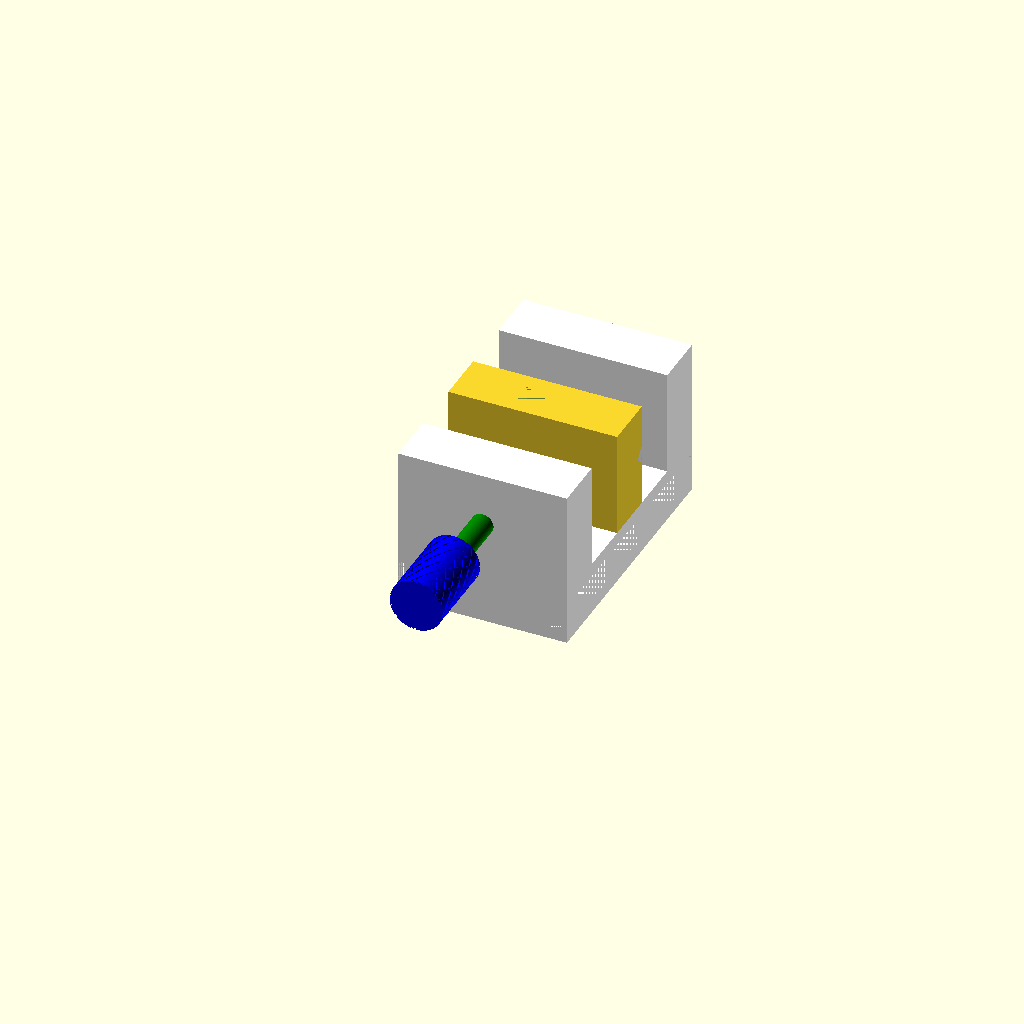
Cell 1 — every parameter at its default value.
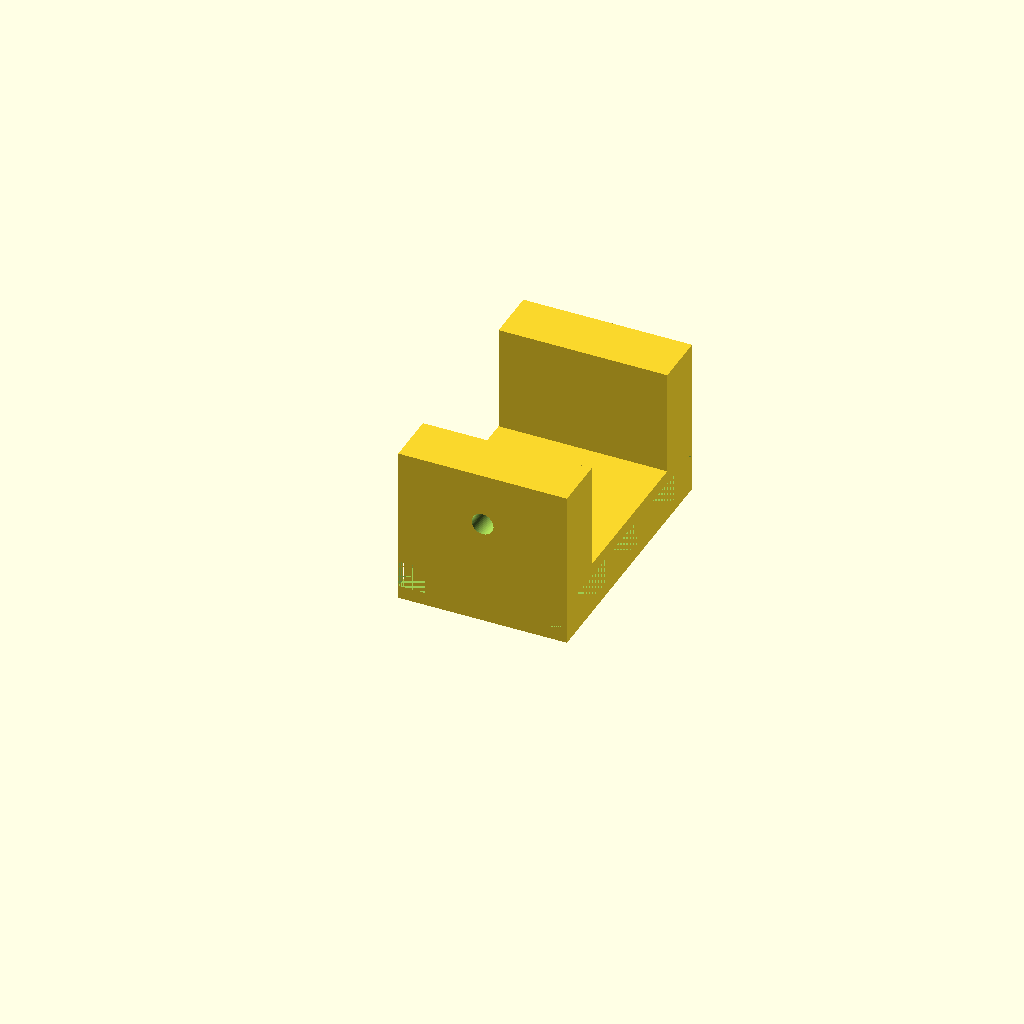
Cell 2: part = 1 (everything else at default).
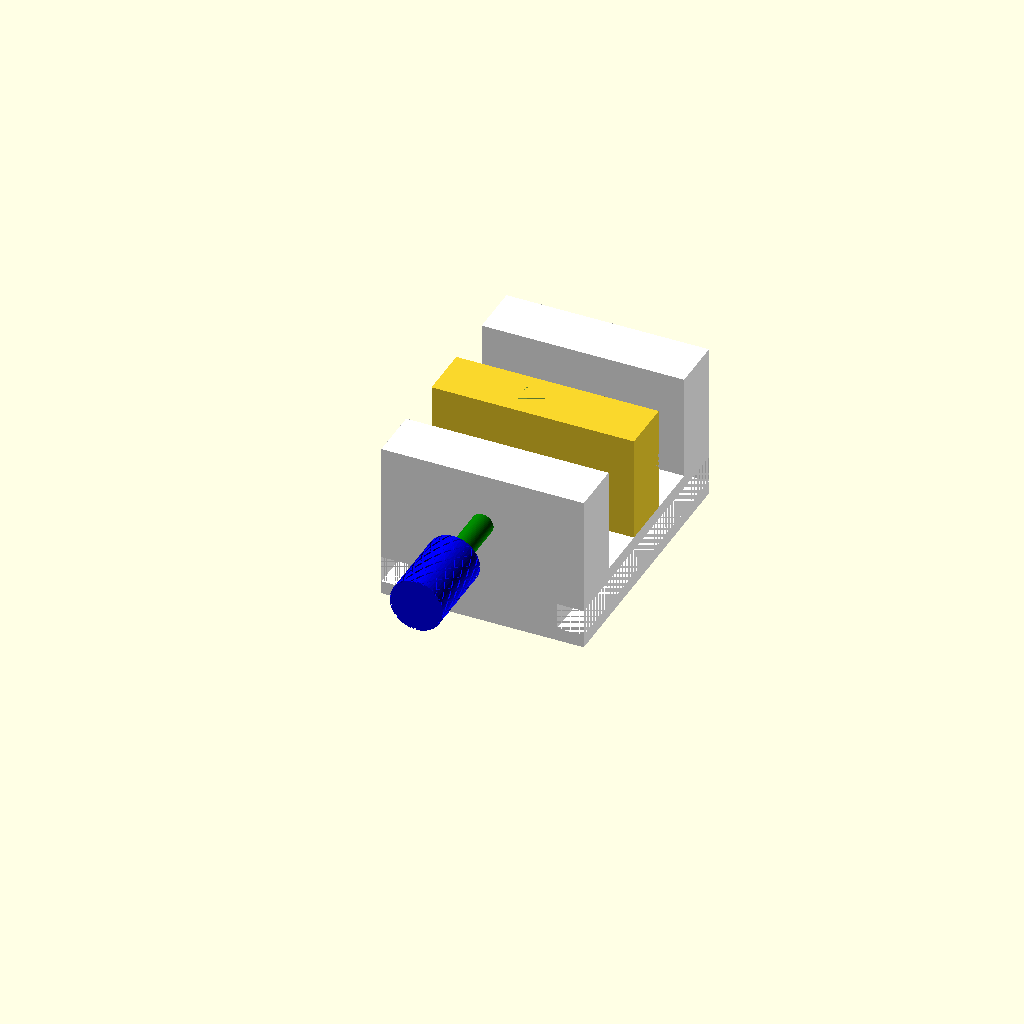
Cell 3 — viseWidth set to 76.2, the other parameters unchanged.
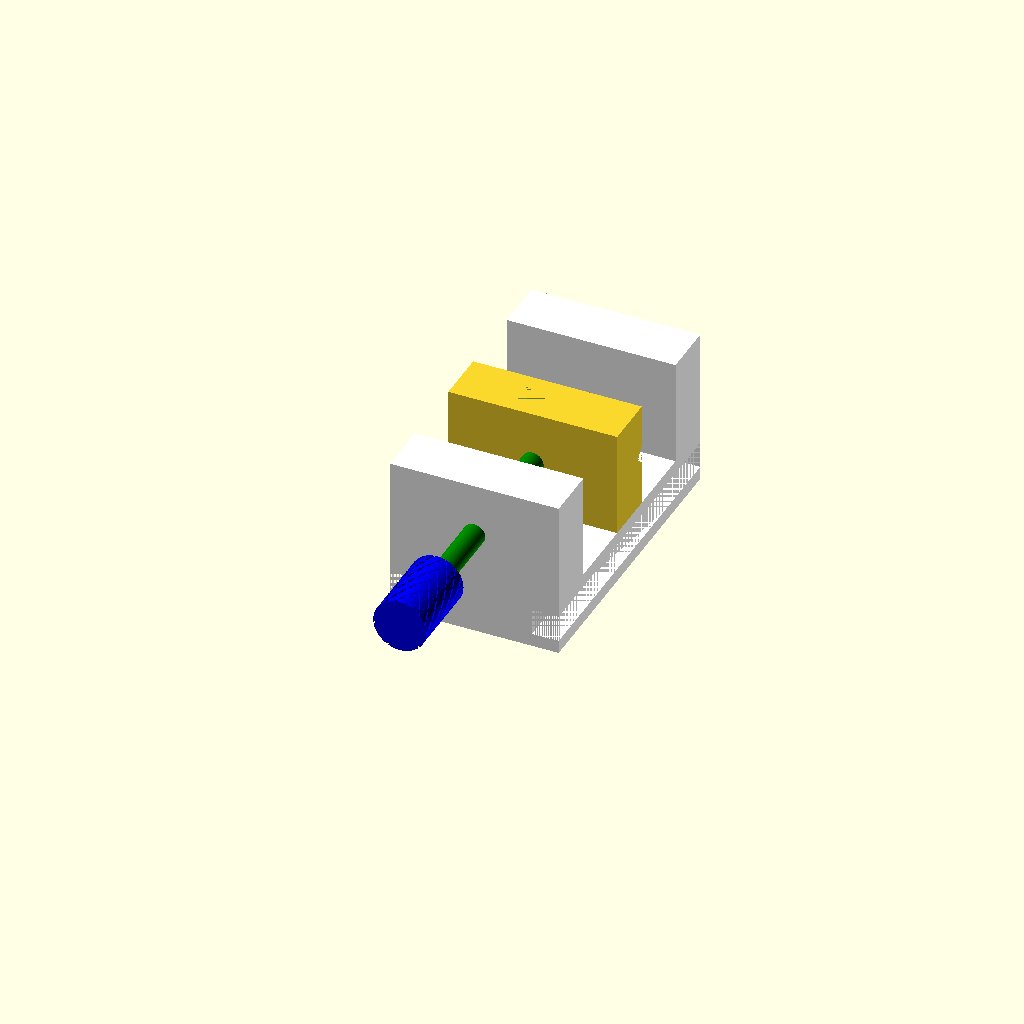
Cell 4: the same model with viseLength = 114.3.
All cells are drawn from one camera (rotation 55°, 0°, 25°, orthographic, colour scheme Cornfield), so only the parameter changes between them.
Source of the model, scadFiles/1547828/2398913.scad:
/***********************************************************************

Name ......... : toolMakersVise.scad

Description....: Parametric Tool Makers vise

Author ....... : Garrett Melenka

Version ...... : V1.0 2016/05/07

Licence ...... : GPL

***********************************************************************/

//Part Selection Dropdown Menu

part = 0; //[0:All, 1:Vise Base, 2: Movable Jaw,3: Movable Jaw Clamp, 4: Bolt Knob]



//Vise Width

viseWidth = 63.5; //[25.4:1", 50.8:2", 63.5:2.5", 76.2:3", 88.9:3.5", 101.6:4"]

//Vise Length

viseLength = 101; //[88.9:3.5", 101:4", 114.3:4.5", 127:5.0", 139.7:5.5", 152.4:6"]

//Height of Vise Base

viseBaseHeight = 20;



//Dimensions of Vise Grooves

//Width of Vise Groove

viseGrooveWidth = 10;

//Depth of Vise Groove

viseGrooveDepth = 10;

//Tolerance to be applied to grooves to ensure good fit

viseGrooveTolerance = 0.1;



//Width of slot along center of vise base

movableJawGuide = 20;



//V groove dimension for fixed and movable jaw

toolGroove = 5;

//Fixed Jaw Groove option

grooveSelectFixedJaw = 0; //[0:No Groove, 1:Groove]

//Movable Jaw Groove option

grooveSelectMovableJaw = 1; //[0:No Groove, 1:Groove]

//Height of Jaws

jawHeight = 40;

//Dimensions of Movable Jaw

//Width of Movable Jaw

movableJawWidth = viseWidth;

//Height of Movable Jaw

movableJawHeight = jawHeight;

//Movable Jaw Thickness

movableJawThickness = 20;



//Dimensions of Fixed Jaw

//Width of Fixed Jaw

fixedJawWidth = viseWidth;

//Fixed Jaw Height

fixedJawHeight = jawHeight;

//Fixed Jaw Thickness

fixedJawThickness = 20;



//movable Jaw Bolts

//Diameter of Bolt to connect Movable Jaw and Movable Jaw Clamp

movableJawBoltDiameter = 3.3;

//Length of Bolt to connect Movable Jaw and Movable Jaw Clamp

movableJawBoltLength = 25;

//Bolt head diameter

movableJawBoltHeadDiameter = 5.5;

//Bolt Head Thickness

movableJawBoltHeadLength = 3.0;

//Captive nuts to connect Movable Jaw to Movable Jaw Clamp

//Width of nut

movableJawNutWidth = 6.0;

//Thickness of nut

movableJawNutThickness = 2.75;

//Use scale factor to oversize central captive nut slot so that it spins freely

movableJawCaptiveNutScaleFactor = 1.2;





//Width of nut- measure corner to corner distance on nut

nutWidth = 14.75;

//Nut thickness- measure thickness of nut

nutThickness = 7.0;



//Dimensions of Nut and Bolt for securing parts in V block

//Diameter of bolt

boltDiameter = 8.25;

//boltLength = 101;

boltLength = viseLength - 2*fixedJawThickness+ movableJawThickness;

echo("Required Minimum Bolt Length:",boltLength);

//boltLength = 101;



//Diameter of Bolt Knob

boltKnobDiameter = 20;

//Height of Bolt Knob;

boltKnobLength = 30;

//Number of knurls around Knob Diameter

boltKnobKnurlNum = 15;

//Depth of knurls

boltKnobKnurlDepth = 1;

//Width of knurls

boltKnobKnurlWidth = 1;

//Angle of knurling

boltKnobKnurlAngle = 100;





module viseBase()

{

    union(){

    difference(){

    //create base of vise

    cube(size = [viseWidth, viseLength, viseBaseHeight], center = true);

    

    //create slots on side of vise    

    translate([viseWidth*0.5-0.5*viseGrooveDepth-0.5*viseGrooveTolerance, 0,0]){

    cube(size = [viseGrooveWidth+viseGrooveTolerance, viseLength, viseGrooveDepth+viseGrooveTolerance], center = true);

    }

    translate([-viseWidth*0.5+0.5*viseGrooveDepth+0.5*viseGrooveTolerance, 0,0]){

    cube(size = [viseGrooveWidth+viseGrooveTolerance, viseLength, viseGrooveDepth+viseGrooveTolerance], center = true);

        

    

    }

    //create center slot in middle of vise

    cube([movableJawGuide+viseGrooveTolerance, viseLength-fixedJawThickness*2, viseBaseHeight], center = true);    

    

    translate([viseGrooveDepth, 0, -viseGrooveWidth]){

    cube([viseGrooveDepth+viseGrooveTolerance, viseLength-fixedJawThickness*2, viseGrooveWidth+viseGrooveTolerance], center = true);

    }

    

    translate([-viseGrooveDepth, 0, -viseGrooveWidth]){

    cube([viseGrooveDepth+viseGrooveTolerance, viseLength-fixedJawThickness*2, viseGrooveWidth+viseGrooveTolerance], center = true);

    }

    }

    

    //Create Vise Fixed Jaw

    translate([0, viseLength*0.5-0.5*fixedJawThickness, viseBaseHeight*0.5+0.5*fixedJawHeight]){

    viseFixedJaw();

    }

    

    //Create lead screw guide wall

    translate([0, -viseLength*0.5+0.5*fixedJawThickness, viseBaseHeight*0.5+0.5*fixedJawHeight])

    {

    viseLeadScrewGuide();

    }

    }



    

    

    

    

}







module viseFixedJaw()

{

    //create vise fixed jaw

    difference()

    {

    cube(size = [fixedJawWidth, fixedJawThickness, fixedJawHeight], center = true);

    // Add grooves for holding round work

    if (grooveSelectFixedJaw == 1)

    {    

    translate([0,-fixedJawThickness*0.5, 0]){

    rotate([45,0,0]){

    cube(size = [fixedJawWidth, toolGroove, toolGroove], center = true);

    }

    

    rotate([0,0,45]){

    cube(size = [toolGroove, toolGroove, fixedJawHeight], center = true);

    }





}

}

}

    

    

    

    

}





module viseLeadScrewGuide()

{

    //create vise lead screw guide wall

    difference(){

    cube(size = [fixedJawWidth, fixedJawThickness, fixedJawHeight], center = true);

    //create hole for lead screw and lead screw nut

     mirror([0,1,0]){   

    translate([0, nutThickness*0.5-0.1,0])

    {    

    rotate([90,0,0]){

    cylinder(r = boltDiameter*0.5, h =  fixedJawThickness, center = true);

    

    translate([0,0,fixedJawThickness*0.5]){

    cylinder(r = nutWidth*0.5, h= nutThickness, center = true, $fn = 6);

    }

    }

    }

}

    }     

}



module viseMovableJaw()

{

    

    difference()

    {

    union(){  

    cube(size = [movableJawWidth, movableJawThickness,movableJawHeight], center = true);

    

    translate([0,0,-0.5*(movableJawHeight)-0.5*(viseBaseHeight-viseGrooveDepth)])

        {

    cube(size = [movableJawGuide, movableJawThickness, viseBaseHeight], center = true);

    }

    }

    

    //Add two holes to connect movable jaw to movable jaw guide

    translate([movableJawGuide*0.25, 0, -0.5*movableJawHeight-(viseBaseHeight)])

    {

    cylinder(r = movableJawBoltDiameter*0.5, h = movableJawBoltLength, center =false); 

    }

    

    translate([-movableJawGuide*0.25, 0, -0.5*movableJawHeight-(viseBaseHeight)])

    {

    cylinder(r = movableJawBoltDiameter*0.5, h = movableJawBoltLength, center =false); 

    }

    //Add two slots for captive nuts

    translate([movableJawGuide*0.25,movableJawThickness*0.25, -movableJawHeight*0.5-0.5*movableJawNutThickness-0.5*viseBaseHeight*0.5]){

    cube(size = [movableJawNutWidth, movableJawThickness, movableJawNutThickness], center = true);

    }

    

    translate([-movableJawGuide*0.25,movableJawThickness*0.25, -movableJawHeight*0.5-0.5*movableJawNutThickness-0.5*viseBaseHeight*0.5]){

    cube(size = [movableJawNutWidth, movableJawThickness, movableJawNutThickness], center = true);

    }

    

    

    //Add grooves to movable jaw to hold round work

    if (grooveSelectMovableJaw == 1)

    {

    translate([0,movableJawThickness*0.5, 0]){

    rotate([45,0,0]){

    cube(size = [fixedJawWidth, toolGroove, toolGroove], center = true);

    }

    

    

    

    rotate([0,0,45]){

    cube(size = [toolGroove, toolGroove, fixedJawHeight], center = true);

    }

    }

    }

    

    //Add hole to allow for a 5/16-18 captive nut in center of movable jaw

    //nut width is oversized to allow for free rotation

    rotate([90,0,0]){

    cylinder(r = boltDiameter*0.5, h =  fixedJawThickness, center = false);

    }

   

   //cylinder(r = boltDiameter*0.5, h = movableJawThickness*0.5, center = true);



    translate([-nutWidth*movableJawCaptiveNutScaleFactor*0.5, -nutThickness*0.5,-0.25*movableJawHeight]){

    cube(size = [nutWidth*movableJawCaptiveNutScaleFactor, nutThickness*1.1, movableJawHeight*0.75], center = false);

    }

 }   

}





module viseMovableJawClamp()

{

    difference(){

    cube([movableJawGuide+viseGrooveDepth, movableJawThickness-viseGrooveTolerance, viseGrooveDepth*0.5-viseGrooveTolerance], center = true);

    

    translate([-movableJawGuide*0.25, 0,-0.5*viseGrooveDepth])

    {

    cylinder(r = movableJawBoltDiameter*0.5, h = movableJawBoltLength, center =false);

    }

    

    translate([movableJawGuide*0.25, 0,-0.5*viseGrooveDepth])

    {

    cylinder(r = movableJawBoltDiameter*0.5, h = movableJawBoltLength, center =false);

    }

    translate([movableJawGuide*0.25, 0,-0.25*viseGrooveDepth])

    {

    cylinder(r= movableJawBoltHeadDiameter*0.5, h=movableJawBoltHeadLength);

    }

    translate([-movableJawGuide*0.25, 0,-0.25*viseGrooveDepth])

    {

    cylinder(r= movableJawBoltHeadDiameter*0.5, h=movableJawBoltHeadLength);

    }

}

    

}



module threadedRod()

{

    

    cylinder(r = boltDiameter*0.5, h = boltLength, center = true);

    

}



//******************************************************************************** 

//Nut which is glued into vise

//********************************************************************************

module nut()

{

    difference(){

    cylinder(r=nutWidth*0.5, h = nutThickness, center = true, $fn=6);

    

    cylinder(r = boltDiameter*0.5, h=nutThickness, center = true);

    }

    

}



//******************************************************************************** 

//Knob that allows for the bolt to be adjusted

//********************************************************************************

module boltKnob()

{

    

    if(boltKnobDiameter> nutWidth)

    {

    

    difference(){

    cylinder(r=boltKnobDiameter*0.5, h=boltKnobLength, center = true);

    translate([0,0,-(boltKnobLength*0.5)+nutThickness*0.5]){

    cylinder(r= nutWidth*0.5, h = nutThickness, center = true, $fn=6);

    }

    

    //translate([boltKnobDiameter*0.5, 0,0])

    

    for (i = [1:1:boltKnobKnurlNum])

        

    rotate([0,0,360*i/boltKnobKnurlNum]){

    {

        

        linear_extrude(height = boltKnobLength, center = true, twist = boltKnobKnurlAngle){

            translate([boltKnobDiameter*0.5, 0,0]){

        square(size = [boltKnobKnurlDepth,boltKnobKnurlWidth], center = true);

            }

        }

        

        linear_extrude(height = boltKnobLength, center = true, twist = -boltKnobKnurlAngle){

            translate([boltKnobDiameter*0.5, 0,0]){

        square(size = [boltKnobKnurlDepth,boltKnobKnurlWidth], center = true);

            }

        }

    //cube(size = [2,2, boltKnobLength], center = true);

    }

    }

}

}

    else

    {

        echo("Knob diameter is less than nut width");

    }

}





//******************************************************************************** 

//Rendering and Display of Parts

//********************************************************************************

$fn = 60;

if (part == 0)

{

//Display Assembly

color("white")   

viseBase();

//Display nut

translate([0,-viseLength*0.5+fixedJawThickness-nutThickness*0.5,viseBaseHeight*0.5+fixedJawHeight*0.5]){

rotate([90,0,0]){

color("red")    

nut();

}

}

 //Display threaded rod     

translate([0,-boltLength*0.5, viseBaseHeight*0.5 +  fixedJawHeight*0.5]){   

rotate([90,0,0]){

color("green")    

threadedRod();

//Display nut

translate([0,0,boltLength*0.5-nutThickness*0.5]){

color("red")    

nut();    

}

//Display bolt knob

translate([0,0,boltLength*0.5+boltKnobLength*0.5-nutThickness]){

color("blue")

boltKnob();

}

}

}

color("cyan")

translate([0,0,-viseBaseHeight*0.5+viseGrooveDepth*0.25]){

viseMovableJawClamp();

}



//Display movable jaw

translate([0,0,movableJawHeight*0.5+viseBaseHeight*0.5])

    {

    viseMovableJaw();

    }

    



}



if (part == 1)

{

    viseBase();

}



if (part == 2)

{

    rotate([180,0,0]){

    viseMovableJaw();

    }

}



if (part == 3)

{

    rotate([180,0,0]){

    viseMovableJawClamp();

    }

}



if (part == 4)

{

    rotate([180,0,0]){

    boltKnob();

    }

}
Customizer parameters (derived from the source; name, type, default, range or options):
part: number, default 0, options 0, 1, 2, 3, 4
viseWidth: number, default 63.5, options 25.4, 50.8, 63.5, 76.2, 88.9, 101.6
viseLength: number, default 101, options 88.9, 101, 114.3, 127, 139.7, 152.4
viseBaseHeight: number, default 20
viseGrooveWidth: number, default 10
viseGrooveDepth: number, default 10
viseGrooveTolerance: number, default 0.1
movableJawGuide: number, default 20
toolGroove: number, default 5
grooveSelectFixedJaw: number, default 0, options 0, 1
grooveSelectMovableJaw: number, default 1, options 0, 1
jawHeight: number, default 40
movableJawThickness: number, default 20
fixedJawThickness: number, default 20
movableJawBoltDiameter: number, default 3.3
movableJawBoltLength: number, default 25
movableJawBoltHeadDiameter: number, default 5.5
movableJawBoltHeadLength: number, default 3
movableJawNutWidth: number, default 6
movableJawNutThickness: number, default 2.75
movableJawCaptiveNutScaleFactor: number, default 1.2
nutWidth: number, default 14.75
nutThickness: number, default 7
boltDiameter: number, default 8.25
boltKnobDiameter: number, default 20
boltKnobLength: number, default 30
boltKnobKnurlNum: number, default 15
boltKnobKnurlDepth: number, default 1
boltKnobKnurlWidth: number, default 1
boltKnobKnurlAngle: number, default 100
